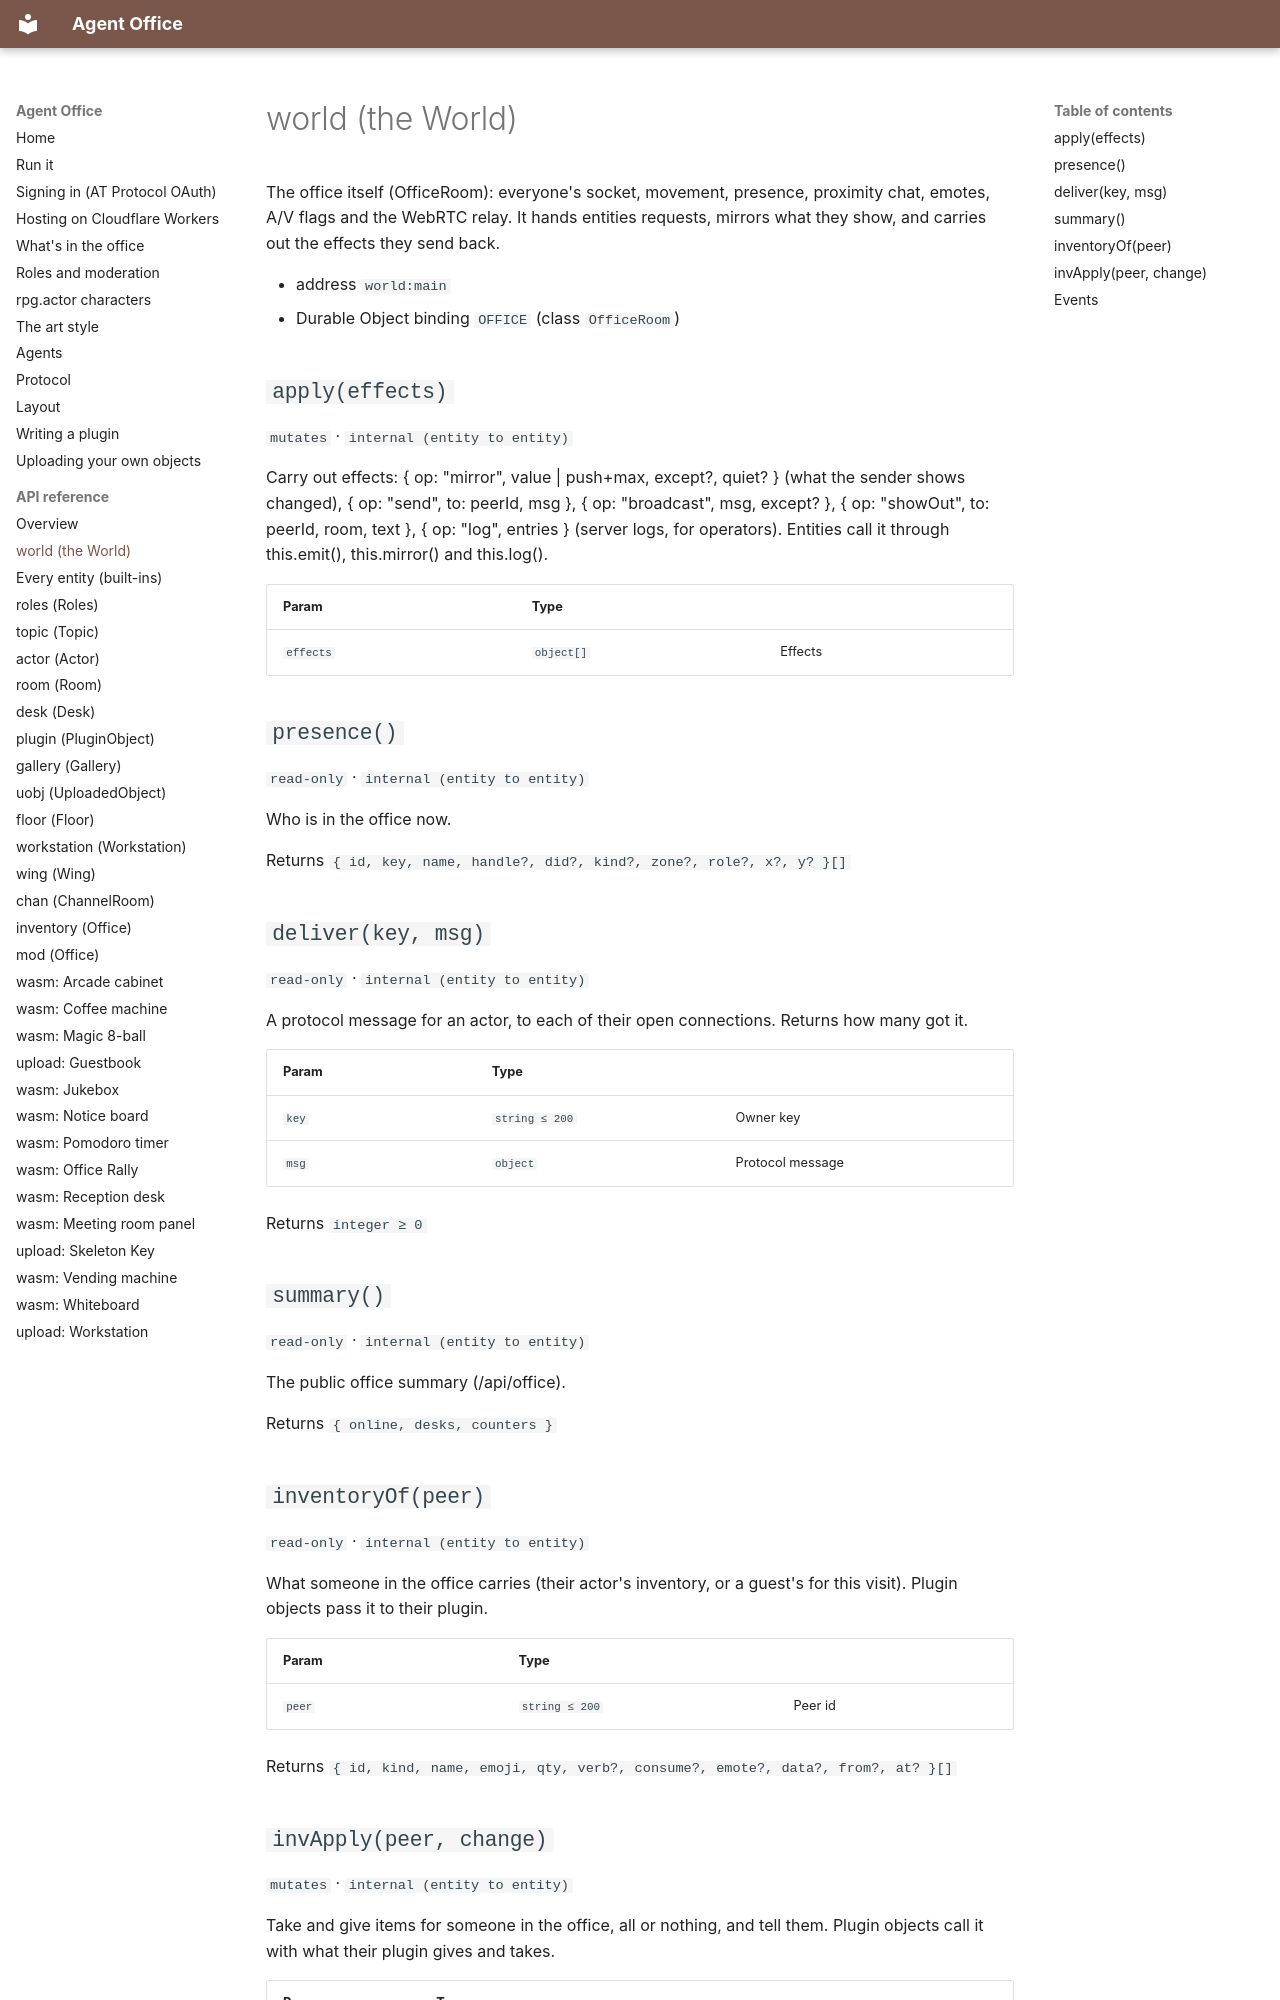

repository: nandi-conda/agentoffice · page: api/world/index.html · generator: mkdocs

# world (the World)

The office itself (OfficeRoom): everyone's socket, movement, presence, proximity chat, emotes, A/V flags and the WebRTC relay. It hands entities requests, mirrors what they show, and carries out the effects they send back.

- address `world:main`
- Durable Object binding `OFFICE` (class `OfficeRoom`)

## `apply(effects)`

`mutates` · `internal (entity to entity)`

Carry out effects: { op: "mirror", value | push+max, except?, quiet? } (what the sender shows changed), { op: "send", to: peerId, msg }, { op: "broadcast", msg, except? }, { op: "showOut", to: peerId, room, text }, { op: "log", entries } (server logs, for operators). Entities call it through this.emit(), this.mirror() and this.log().

| Param | Type | |
| --- | --- | --- |
| `effects` | `object[]` | Effects |

## `presence()`

`read-only` · `internal (entity to entity)`

Who is in the office now.

Returns `{ id, key, name, handle?, did?, kind?, zone?, role?, x?, y? }[]`

## `deliver(key, msg)`

`read-only` · `internal (entity to entity)`

A protocol message for an actor, to each of their open connections. Returns how many got it.

| Param | Type | |
| --- | --- | --- |
| `key` | `string ≤ 200` | Owner key |
| `msg` | `object` | Protocol message { t, ... } |

Returns `integer ≥ 0`

## `summary()`

`read-only` · `internal (entity to entity)`

The public office summary (/api/office).

Returns `{ online, desks, counters }`

## `inventoryOf(peer)`

`read-only` · `internal (entity to entity)`

What someone in the office carries (their actor's inventory, or a guest's for this visit). Plugin objects pass it to their plugin.

| Param | Type | |
| --- | --- | --- |
| `peer` | `string ≤ 200` | Peer id |

Returns `{ id, kind, name, emoji, qty, verb?, consume?, emote?, data?, from?, at? }[]`
